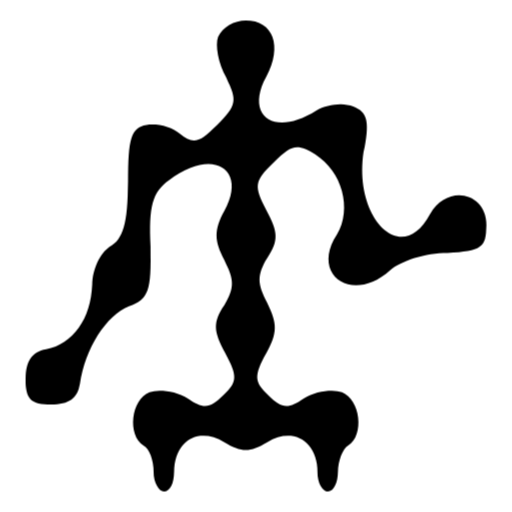
t = 0.00 s
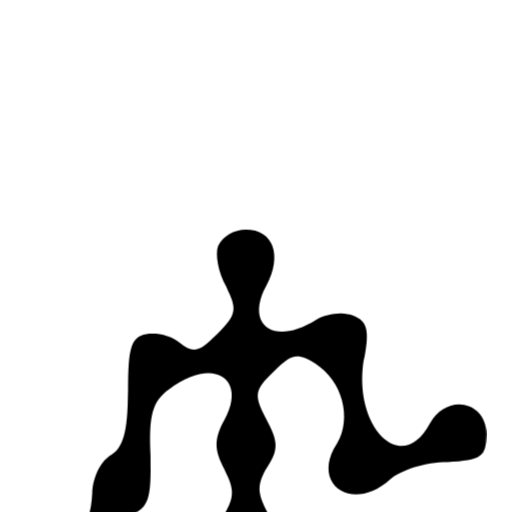
t = 0.50 s
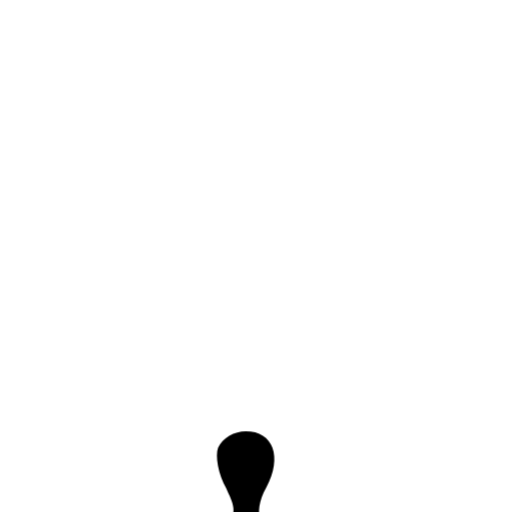
t = 1.00 s
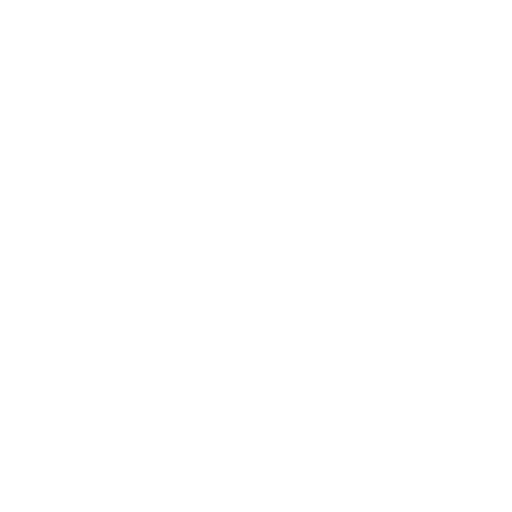
t = 1.50 s

The animated SVG that drew these frames (rendered in a browser with its animation timeline set to each time). Animation: 1 CSS @keyframes rule; one cycle of 2.00 s, repeats indefinitely.

<svg version="1.0" xmlns="http://www.w3.org/2000/svg"
 width="50.000000pt" height="50.000000pt" viewBox="0 0 50.000000 50.000000"
 preserveAspectRatio="xMidYMid meet">
    <style>
        @keyframes first {
            from {
                transform: translateY(0);
            }

            to {
                transform: translateY(-500px);
            }
        }

        #man-animated {
            animation: first 2s 0ms infinite alternate;
        }
    </style>

    <g transform="translate(0.000000,50.000000) scale(0.100000,-0.100000)" stroke="none" class="page-icon">
        <path id="man-animated" d="M213 464 c-3 -8 0 -26 8 -40 11 -22 10 -27 -9 -46 -17 -18 -24 -19
        -36 -9 -8 7 -23 11 -33 9 -15 -3 -18 -13 -18 -56 0 -40 -5 -56 -18 -63 -9 -6
        -17 -22 -17 -37 -1 -33 -19 -58 -45 -63 -14 -3 -20 -12 -20 -29 0 -20 5 -25
        25 -25 17 0 26 6 28 20 5 35 26 67 48 76 19 7 22 15 21 58 -2 40 2 53 18 65
        42 32 77 12 54 -30 -10 -19 -10 -29 0 -48 10 -19 10 -27 0 -44 -11 -17 -11
        -25 1 -47 12 -22 12 -28 -2 -41 -13 -13 -19 -14 -35 -3 -11 7 -28 9 -37 6 -18
        -7 -22 -42 -6 -52 6 -3 10 -15 10 -26 0 -10 5 -19 10 -19 6 0 10 8 10 19 0 30
        24 45 49 29 17 -10 25 -10 42 0 25 16 49 1 49 -29 0 -11 5 -19 10 -19 6 0 10
        9 10 19 0 11 5 23 10 26 16 10 12 45 -6 52 -9 3 -26 1 -37 -6 -16 -11 -22 -10
        -35 3 -14 13 -14 19 -2 41 11 20 11 29 1 49 -10 19 -10 27 0 44 11 17 11 25
        -1 47 -12 23 -12 28 7 46 18 18 23 19 41 8 26 -16 36 -53 21 -78 -26 -40 15
        -68 52 -35 10 9 35 17 56 17 33 2 38 5 38 27 0 33 -39 40 -55 11 -28 -53 -77
        -3 -64 65 5 27 2 35 -11 40 -10 4 -26 2 -36 -4 -41 -26 -70 -6 -49 33 16 30 7
        55 -20 55 -11 0 -23 -7 -27 -16z"/>
    </g>
</svg>
